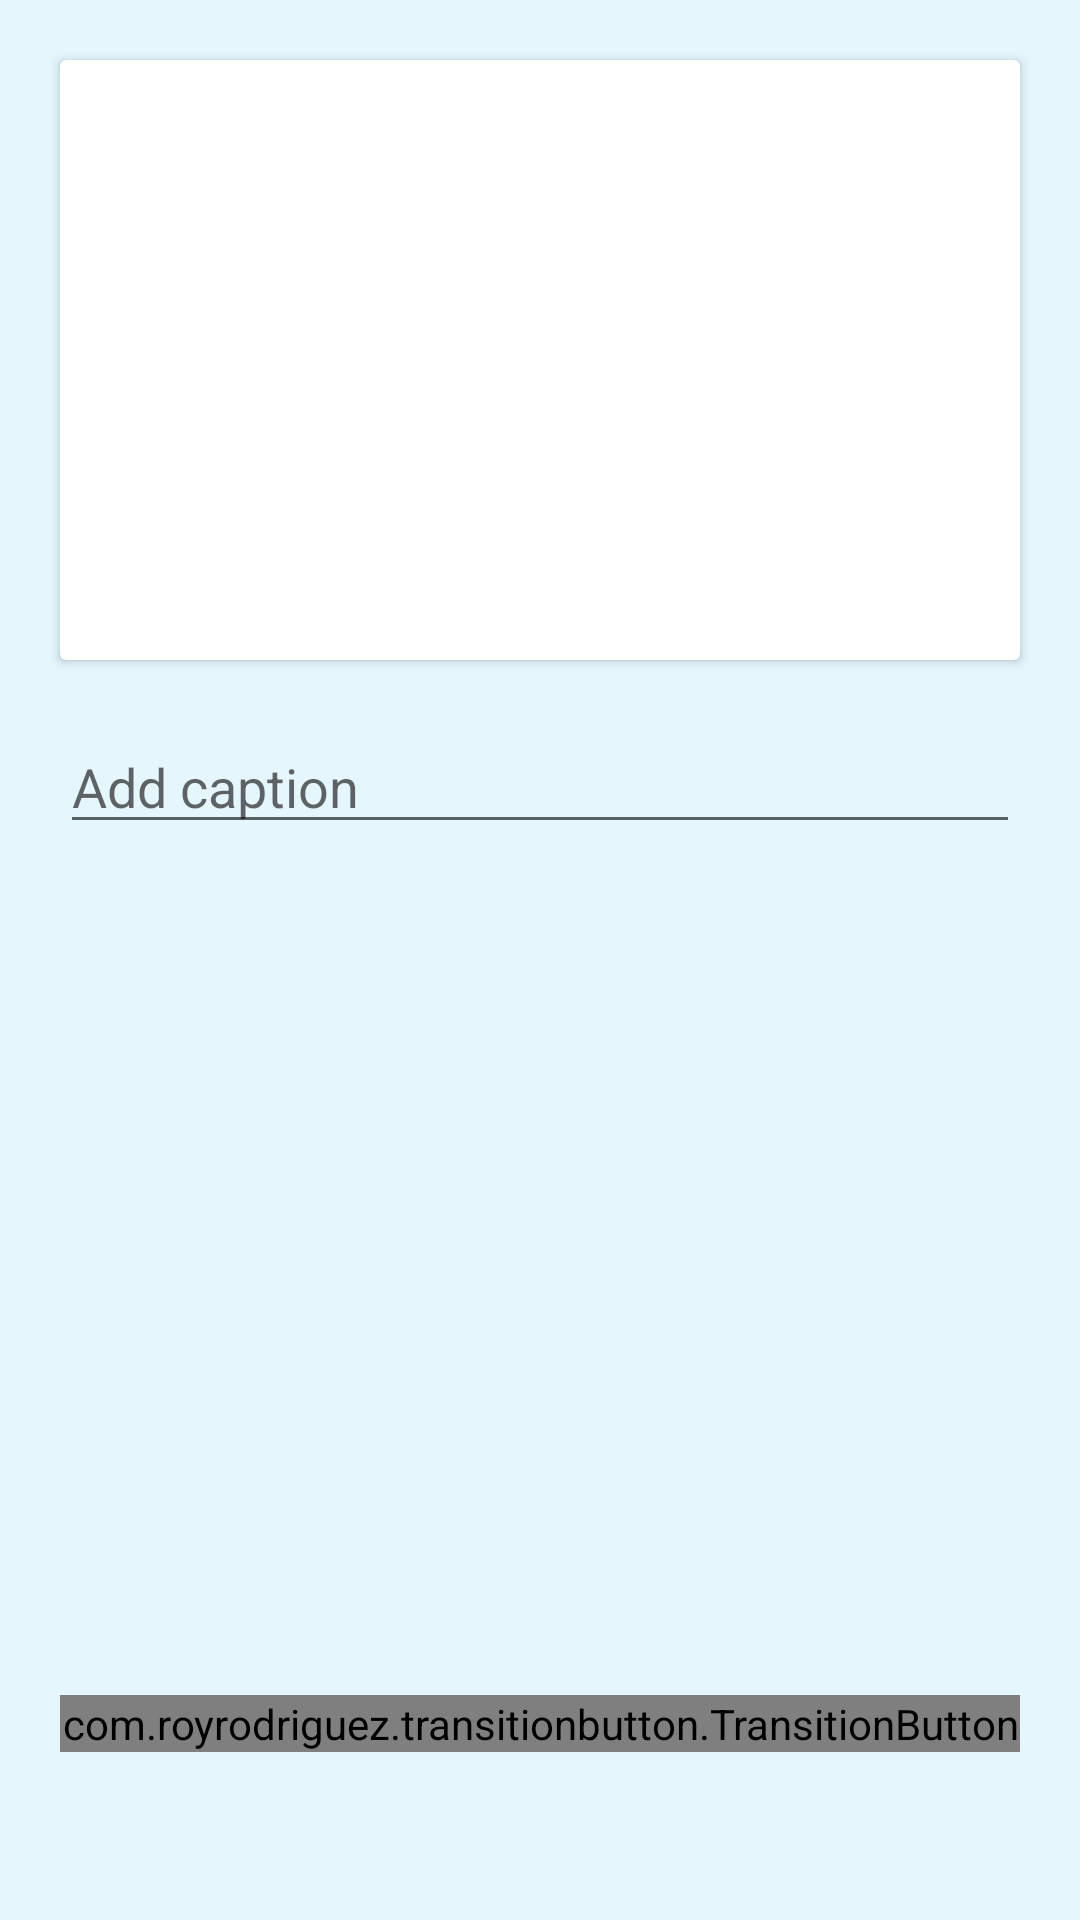

The Android layout XML behind this screen, and the referenced resources:
<!-- AndroidManifest.xml: activity theme Theme.FilmPallette.NoActionBar -->
<!-- res/layout/activity_main.xml -->
<?xml version="1.0" encoding="utf-8"?>
<androidx.constraintlayout.widget.ConstraintLayout xmlns:android="http://schemas.android.com/apk/res/android"
    xmlns:app="http://schemas.android.com/apk/res-auto"
    xmlns:tools="http://schemas.android.com/tools"
    android:layout_width="match_parent"
    android:layout_height="match_parent"
    android:background="@color/colorOnPrimary"
    tools:context=".MainActivity">

    <androidx.cardview.widget.CardView
        android:id="@+id/cardViewPicturePreview"
        android:layout_width="0dp"
        android:layout_height="200dp"
        android:layout_margin="20dp"
        app:layout_constraintEnd_toEndOf="parent"
        app:layout_constraintStart_toStartOf="parent"
        app:layout_constraintTop_toTopOf="parent">

        <androidx.constraintlayout.widget.ConstraintLayout
            android:layout_width="match_parent"
            android:layout_height="match_parent">

            <ImageView
                android:id="@+id/noPictureIcon"
                android:layout_width="0dp"
                android:layout_height="0dp"
                android:layout_margin="5dp"
                android:scaleX="0.5"
                android:scaleY="0.5"
                android:src="@drawable/ic_baseline_image_not_supported_24"
                app:layout_constraintBottom_toBottomOf="parent"
                app:layout_constraintEnd_toEndOf="parent"
                app:layout_constraintStart_toStartOf="parent"
                app:layout_constraintTop_toTopOf="parent"
                app:tint="@color/gray" />

            <ImageView
                android:id="@+id/picturePreview"
                android:layout_width="0dp"
                android:layout_height="0dp"
                android:layout_margin="5dp"
                android:adjustViewBounds="true"
                android:scaleType="centerCrop"
                app:layout_constraintBottom_toBottomOf="parent"
                app:layout_constraintEnd_toEndOf="parent"
                app:layout_constraintStart_toStartOf="parent"
                app:layout_constraintTop_toTopOf="parent" />
        </androidx.constraintlayout.widget.ConstraintLayout>
    </androidx.cardview.widget.CardView>

    <EditText
        android:id="@+id/caption"
        android:layout_width="0dp"
        android:layout_height="wrap_content"
        app:layout_constraintStart_toStartOf="parent"
        android:inputType="textCapWords"
        android:imeOptions="actionDone"
        android:hint="Add caption"
        app:layout_constraintEnd_toEndOf="parent"
        android:layout_margin="20dp"
        app:layout_constraintTop_toBottomOf="@id/cardViewPicturePreview"/>

    <com.royrodriguez.transitionbutton.TransitionButton
        android:id="@+id/generateButton"
        android:layout_width="match_parent"
        android:layout_height="wrap_content"
        android:layout_margin="20dp"
        android:text="Generate"
        android:textColor="@color/colorOnSecondary"
        app:defaultColor="@color/colorSecondary"
        app:layout_constraintBottom_toBottomOf="parent"
        app:layout_constraintStart_toStartOf="parent"
        app:layout_constraintEnd_toEndOf="parent"
        app:layout_constraintTop_toBottomOf="@id/cardViewPicturePreview"
        app:layout_constraintVertical_bias="0.9"
        app:loaderColor="@color/white" />

</androidx.constraintlayout.widget.ConstraintLayout>
<!-- resources referenced by this layout -->
<resources>
  <color name="colorOnPrimary">#e5f6fd</color>
  <color name="colorOnSecondary">#434343</color>
  <color name="colorSecondary">#f4b297</color>
  <color name="gray">#B1B1B1</color>
  <color name="white">#FFFFFFFF</color>
  <style name="Theme.FilmPallette.NoActionBar">
          <item name="windowActionBar">false</item>
          <item name="windowNoTitle">true</item>
      </style>
</resources>
